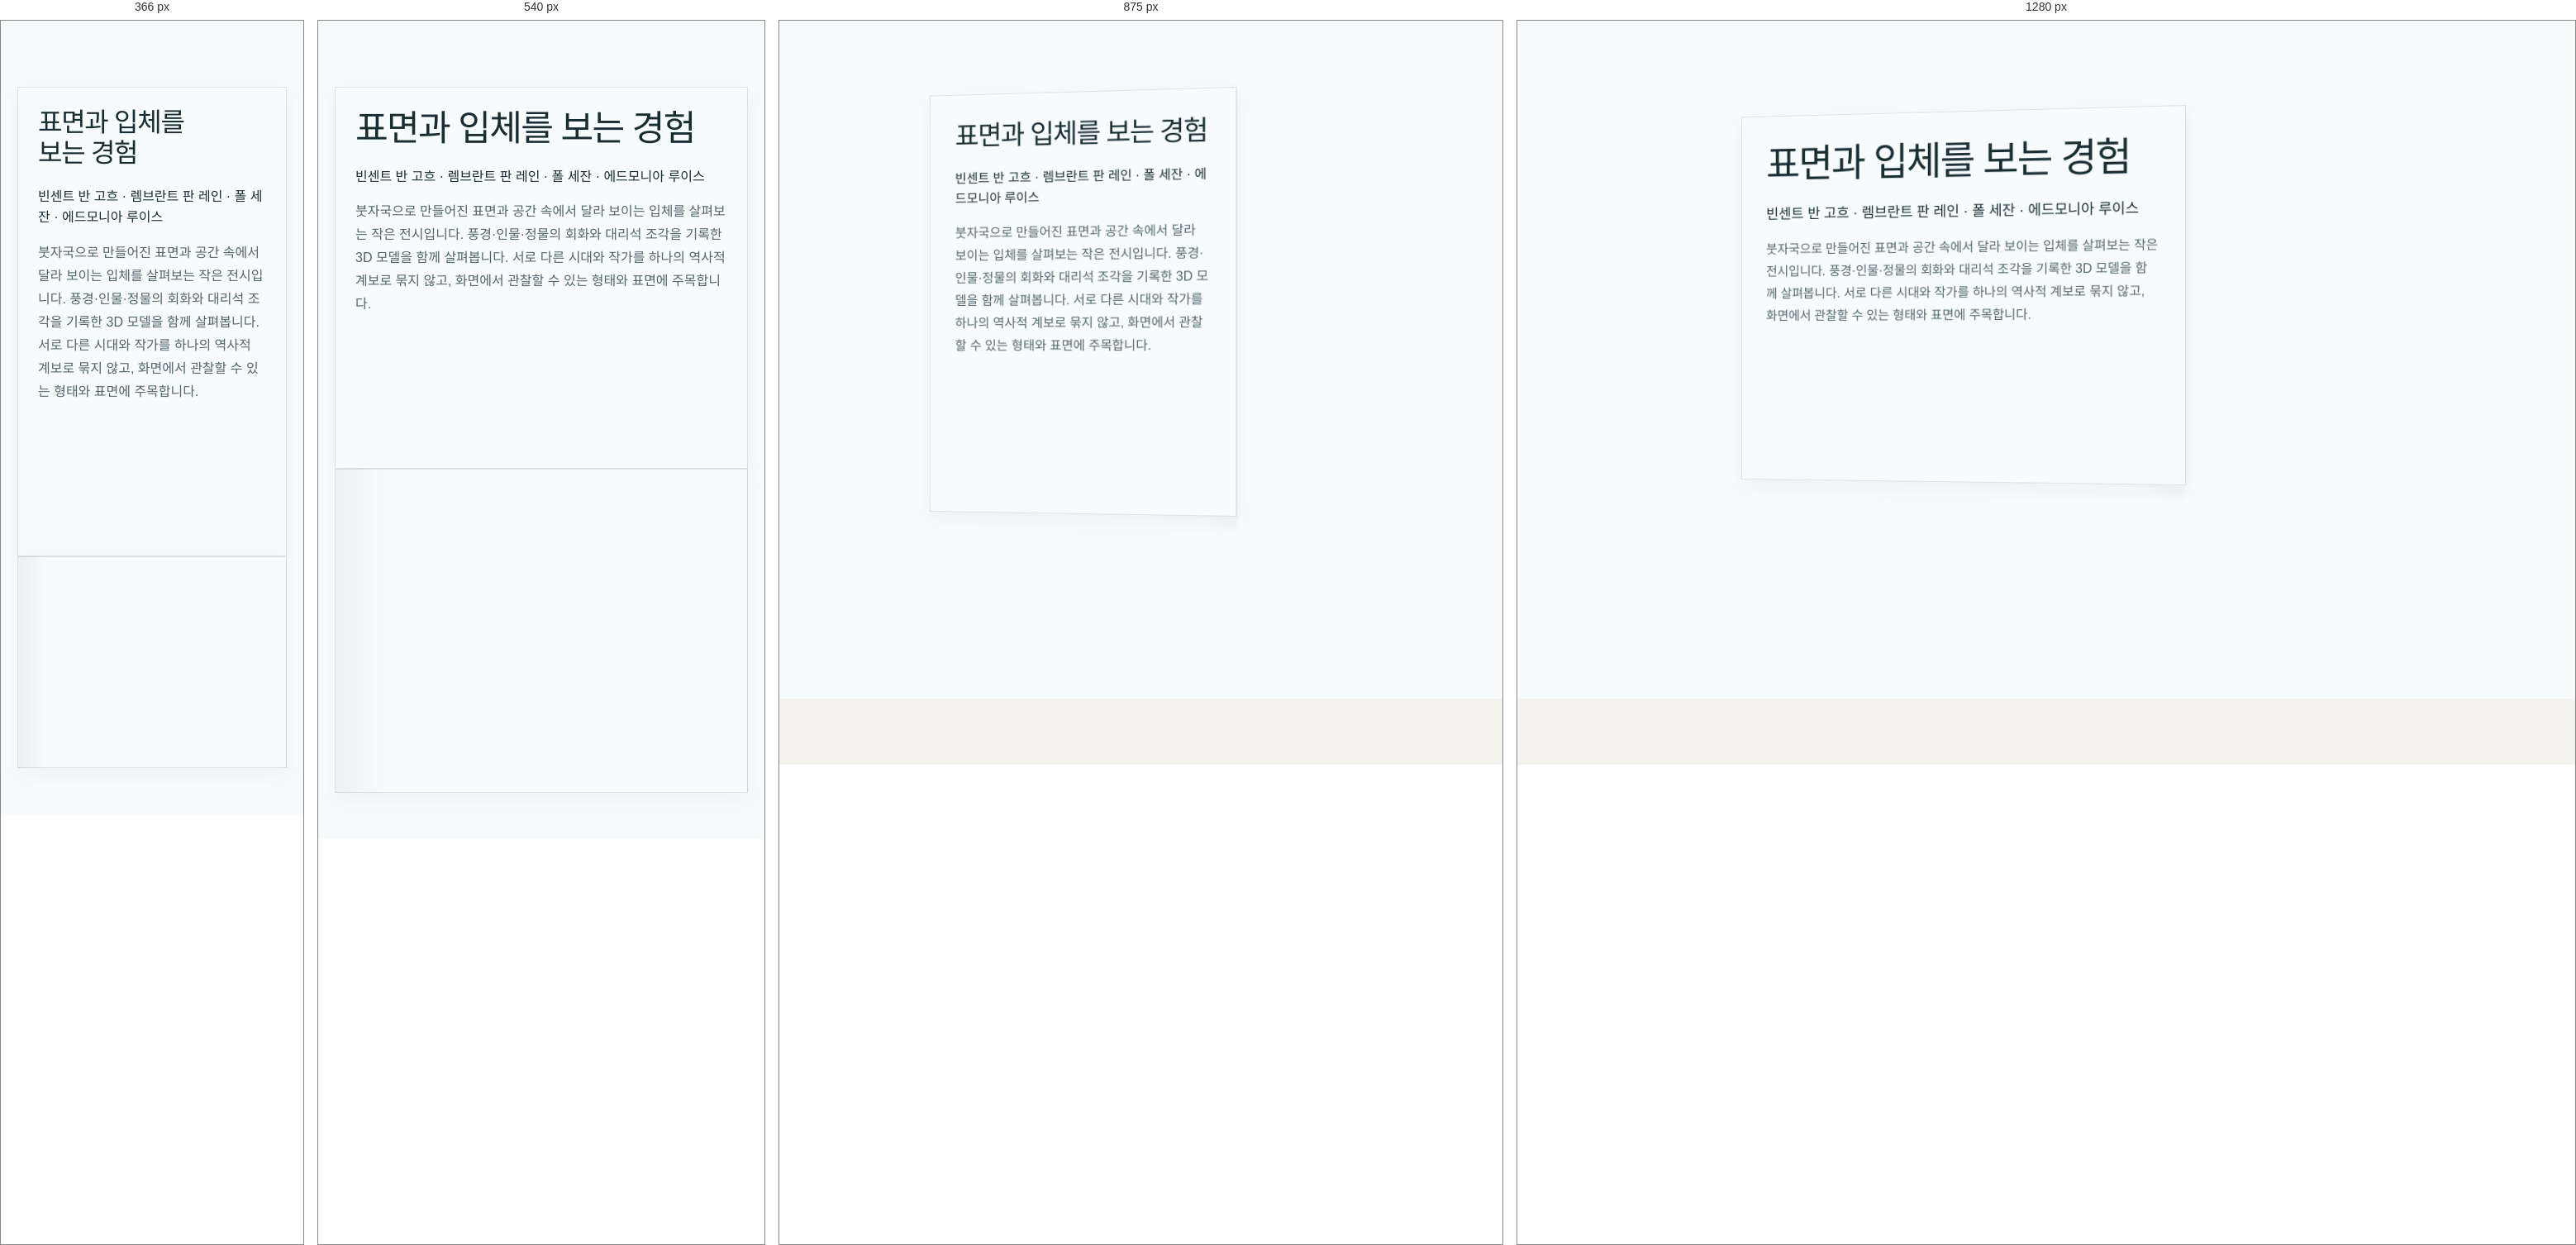
Rendered at 366 px, 540 px, 875 px and 1280 px, left to right.

<!-- file: studio.html -->
<!doctype html><html lang="ko"><head><meta charset="UTF-8"><meta name="viewport" content="width=device-width,initial-scale=1"><meta name="exhibitos-static-index" content="5aa1d075f8dad9a4fbde2c85da413363a93c4c2a11e38e53d11499f84db6ad61"><link rel="icon" type="image/svg+xml" href="/viewer-favicon.svg"><title>표면과 입체를 보는 경험</title>  <meta name="exhibitos-viewer-build-id" content="d8ac312519b933d9edb3aec404d8a5ec6741094ffdd558336342d0b4d99ef3eb">
  <script type="module" crossorigin src="/assets/static-BpVqScax.js"></script>
  <link rel="modulepreload" crossorigin href="/assets/three.module-B_6h45Dd.js">
  <link rel="modulepreload" crossorigin href="/assets/artwork-validation-C0fvvvbJ.js">
  <link rel="modulepreload" crossorigin href="/assets/style-CdsoHCdV.js">
  <link rel="modulepreload" crossorigin href="/assets/panel-resume-Q2g9cXh5.js">
  <link rel="stylesheet" crossorigin href="/assets/style-DH2w5TAL.css">
  <link rel="stylesheet" crossorigin href="/assets/panel-resume-C1EEwa3E.css">
  <link rel="stylesheet" crossorigin href="/assets/static-wnJfz1ZP.css">
</head><body><div id="root"><section style="--cover-margin:32px;--cover-title-scale:1;--cover-fit:contain;--cover-focus:50% 50%;--cover-duration:620ms;--cover-strength:0.75" class="entrance-cover publication-bootstrap" data-cover-bootstrap="" data-has-image="true" data-paper-state="folded"><div class="entrance-cover-spread"><div class="entrance-cover-copy entrance-paper-left"><div class="entrance-cover-prose"><h1>표면과 입체를 보는 경험</h1><p class="entrance-cover-artist">빈센트 반 고흐 · 렘브란트 판 레인 · 폴 세잔 · 에드모니아 루이스</p><p class="entrance-cover-introduction">붓자국으로 만들어진 표면과 공간 속에서 달라 보이는 입체를 살펴보는 작은 전시입니다. 풍경·인물·정물의 회화와 대리석 조각을 기록한 3D 모델을 함께 살펴봅니다. 서로 다른 시대와 작가를 하나의 역사적 계보로 묶지 않고, 화면에서 관찰할 수 있는 형태와 표면에 주목합니다.</p></div><div class="entrance-paper-ticket-slot" aria-hidden="true"></div></div><div class="entrance-paper-leaf" style="aspect-ratio:1.2759562841530057"><div class="entrance-paper-outside entrance-cover-copy" aria-hidden="true"><h1>표면과 입체를 보는 경험</h1><p class="entrance-cover-artist">빈센트 반 고흐 · 렘브란트 판 레인 · 폴 세잔 · 에드모니아 루이스</p><p class="entrance-cover-introduction">붓자국으로 만들어진 표면과 공간 속에서 달라 보이는 입체를 살펴보는 작은 전시입니다. 풍경·인물·정물의 회화와 대리석 조각을 기록한 3D 모델을 함께 살펴봅니다. 서로 다른 시대와 작가를 하나의 역사적 계보로 묶지 않고, 화면에서 관찰할 수 있는 형태와 표면에 주목합니다.</p></div><div class="entrance-paper-inside"></div></div></div><div class="entrance-cover-actions"><p class="publication-entry-status-quiet" role="status">전시 정보를 확인하고 있어요.</p></div></section></div></body></html>


/* @media block from assets/style-DH2w5TAL.css */
@media (width<=600px){main{padding:24px}.intro{padding:65px 0 45px}.connection{flex-direction:column;align-items:stretch;padding:24px}.phase{font-size:10px}}

/* @media block from assets/style-DH2w5TAL.css */
@media (width<=800px){.cms-grid,.cms-comparison{grid-template-columns:1fr}.cms-heading{align-items:flex-start}}

/* @media block from assets/style-DH2w5TAL.css */
@media (width<=450px){.cms-card{padding:16px}.cms-shell fieldset{padding:12px}.cms-dimensions{grid-template-columns:1fr;gap:0}}

/* @media block from assets/style-DH2w5TAL.css */
@media (width<=600px){.studio-shell .cms-heading{flex-direction:column;align-items:stretch;gap:0}.studio-shell .cms-heading .phase{align-self:flex-start;margin-bottom:20px}}

/* @media block from assets/style-DH2w5TAL.css */
@media (width<=367px){.geometry-stage .walking-touch{flex-wrap:wrap;justify-content:center;margin-top:8px;position:static}}

/* @media block from assets/style-DH2w5TAL.css */
@media (width<=600px){.publication-shell header{flex-wrap:wrap}.publication-shell h1{font-size:36px}.publication-shell ul{padding-left:22px}}

/* @media block from assets/style-DH2w5TAL.css */
@media (width<=1000px){.studio-direct-views{grid-template-columns:1fr}}

/* @media block from assets/style-DH2w5TAL.css */
@media (width<=600px){.geometry-preview .viewer-navigation-resume{top:calc(9rem + env(safe-area-inset-top));max-width:none;left:1rem;right:1rem;transform:none}}

/* @media block from assets/panel-resume-C1EEwa3E.css */
@media (width<=367px){.geometry-preview:not(.geometry-immersive) .watermark-display-stage .walking-touch{position:relative;inset:auto}}

/* @media block from assets/static-wnJfz1ZP.css */
@media (width<=700px){.entrance-theme{padding:calc(4rem + min(var(--theme-margin),24px)) max(1rem,min(var(--theme-margin),24px)) 2rem}.entrance-theme-poster .entrance-theme-layout{grid-template-columns:minmax(0,1fr);gap:1.25rem}.entrance-theme-poster .entrance-theme-copy{display:block}.entrance-theme-poster .entrance-theme-image{aspect-ratio:4/5;max-height:none}.entrance-theme-artwork .entrance-theme-layout{grid-template-columns:minmax(0,1fr);gap:1.5rem}.entrance-theme-artwork .entrance-theme-image{height:auto;aspect-ratio:var(--theme-source-ratio,4/3);min-height:0;max-height:none}.entrance-theme-invitation .entrance-theme-layout{grid-template-columns:minmax(0,1fr);padding:1.5rem}.entrance-theme-invitation .entrance-theme-image{aspect-ratio:4/3}.entrance-theme-invitation .entrance-theme-entry{margin:0}.entrance-theme-threshold .entrance-theme-image{height:auto;aspect-ratio:var(--theme-source-ratio,4/3)}.entrance-theme-threshold .entrance-theme-arrival{grid-template-columns:minmax(0,1fr);gap:1.25rem}.entrance-theme[data-mobile-motion=none] :is(.entrance-theme-layout,.entrance-theme-image img){clip-path:none!important;opacity:1!important;animation:none!important;transform:none!important}.entrance-theme[data-mobile-motion=simple][data-cover-state=revealing] :is(.entrance-theme-layout,.entrance-theme-image img){clip-path:none;animation-name:entrance-theme-fade;transform:none}}

/* @media block from assets/static-wnJfz1ZP.css */
@media (width<=760px){.artwork-detail{width:calc(100vw - 1rem);max-height:calc(100dvh - 1rem)}.artwork-detail[data-with-preview=true] .artwork-detail-body{grid-template-columns:minmax(0,1fr)}.artwork-detail-body{gap:1rem;padding:0 .875rem 1rem}.artwork-detail-media{position:static}.artwork-detail .detail-preview{height:clamp(180px,52dvh,460px)}.artwork-detail h2{font-size:1.5rem}}

/* @media block from assets/static-wnJfz1ZP.css */
@media (width<=700px){.entrance-cover-spread,.entrance-paper-left{animation:none!important;transform:none!important}.entrance-cover{padding:5rem 1.25rem 2rem}.entrance-cover[data-has-image=true] .entrance-cover-spread{grid-template-columns:minmax(0,1fr)}.entrance-paper-leaf{height:auto;min-height:0;animation:none!important;transform:none!important}.entrance-paper-outside{display:none}.entrance-cover-copy{padding:min(var(--cover-margin,1.25rem),1.5rem)}.entrance-cover-image{height:100%;min-height:0;max-height:none}.entrance-cover-image img{max-height:100%}.entrance-cover[data-image-position=top] img{object-position:top}.entrance-cover[data-image-position=bottom] img{object-position:bottom}.entrance-cover h1{font-size:calc(clamp(2rem,8vw,3rem)*var(--cover-title-scale,1))}.publication-shell .publication-entry-ticket{--ticket-stub:5.5rem}.publication-entry-recovery{top:max(.75rem,env(safe-area-inset-top))}}

/* @media block from assets/static-wnJfz1ZP.css */
@media (width<=480px){.viewer-audio,.viewer-options{padding-left:.75rem;padding-right:.75rem}.viewer-audio>label{display:flex}}

/* @media block from assets/static-wnJfz1ZP.css */
@media (width<=420px){.publication-exit-actions{grid-template-columns:minmax(0,1fr);display:grid}}

/* @media block from assets/static-wnJfz1ZP.css */
@media (width<=480px),(height<=480px) and (width<=950px){.publication-shell .geometry-immersive[data-input-mode=touch] .bench-return[data-bench-seated=true]{inset-inline-start:auto;inset-inline-end:max(1rem,env(safe-area-inset-right),env(safe-area-inset-left));transform:none}@media (pointer:coarse){.publication-shell .geometry-immersive[data-input-mode=auto] .bench-return[data-bench-seated=true]{inset-inline-start:auto;inset-inline-end:max(1rem,env(safe-area-inset-right),env(safe-area-inset-left));transform:none}}}

/* @media block from assets/static-wnJfz1ZP.css */
@media (width<=700px){.publication-menu{top:.75rem;right:.75rem}.publication-text-route{top:.75rem;left:.75rem}.immersive-viewer>.viewer-audio-menu{top:4.5rem;right:.75rem}.immersive-viewer>.viewer-settings-menu{top:8rem;right:.75rem}.viewer-walk-quick{left:.75rem;bottom:max(.75rem,env(safe-area-inset-bottom))}.geometry-immersive>.geometry-controls{right:.75rem;bottom:max(.75rem,env(safe-area-inset-bottom))}.geometry-immersive>figcaption{max-width:calc(100% - 1.5rem);bottom:4.75rem;left:.75rem}.publication-menu-panel{max-height:calc(100dvh - 5rem)}}

/* @media block from assets/static-wnJfz1ZP.css */
@media (width<=700px){.publication-shell{--visitor-panel-right:.75rem;--visitor-panel-top:.75rem}}

/* @media block from assets/static-wnJfz1ZP.css */
@media (width<=700px){.publication-mode-3d{--visitor-panel-right:max(.75rem,env(safe-area-inset-right,0px));--visitor-panel-top:max(.75rem,env(safe-area-inset-top,0px))}}

/* @media block from assets/static-wnJfz1ZP.css */
@media (width<=480px){.publication-shell .artwork-detail>header{top:-12px}}

/* @media block from assets/static-wnJfz1ZP.css */
@media (width<=700px){.viewer-input-brief{bottom:calc(max(1rem,env(safe-area-inset-bottom,0px)) + 120px + .75rem);max-height:calc(100svh - max(1rem,env(safe-area-inset-bottom,0px)) - 120px - 1.75rem)}}